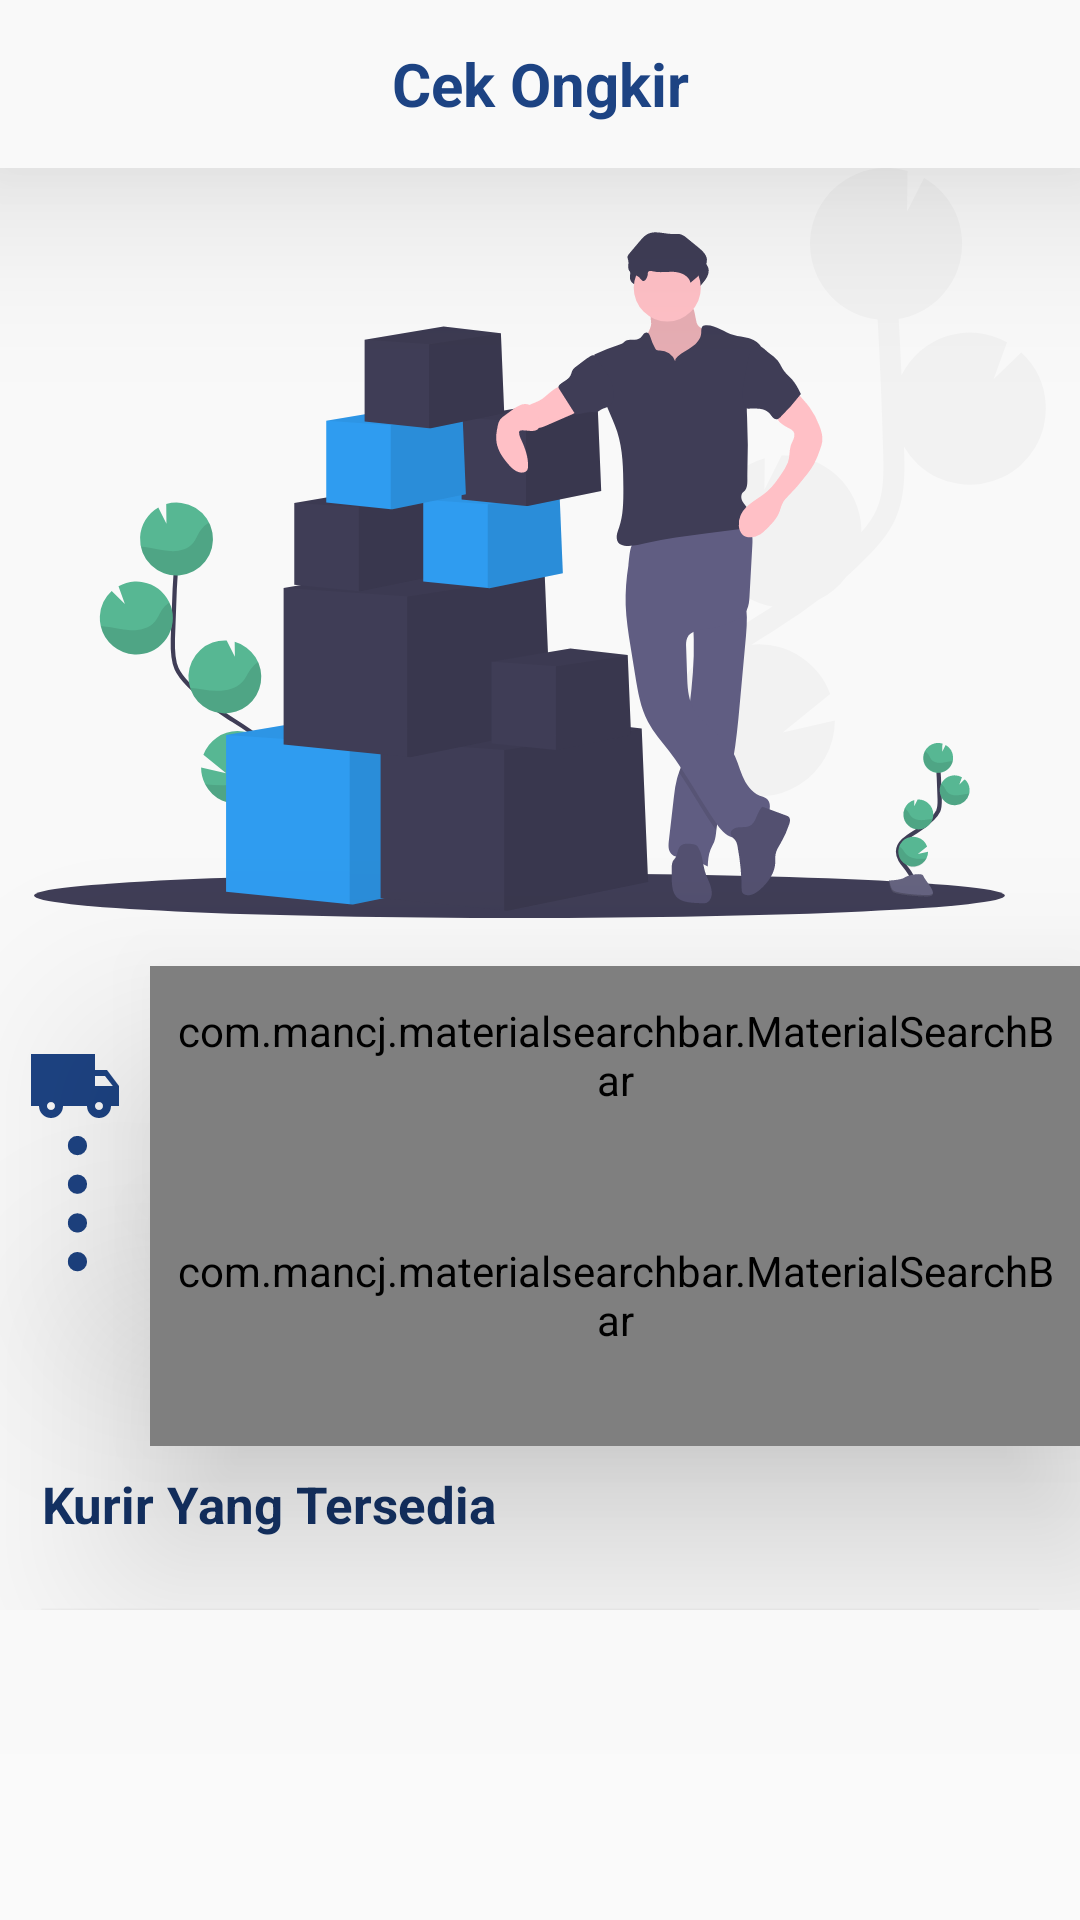

Here is an Android app screen rendered from its layout file. Give the layout XML and the strings, colors and styles it references.
<!-- AndroidManifest.xml: application theme AppTheme -->
<!-- res/layout/activity_main.xml -->
<?xml version="1.0" encoding="utf-8"?>
<ScrollView xmlns:android="http://schemas.android.com/apk/res/android"
    xmlns:app="http://schemas.android.com/apk/res-auto"
    xmlns:tools="http://schemas.android.com/tools"
    android:layout_width="match_parent"
    android:layout_height="match_parent"
    android:orientation="vertical"
    tools:context=".ui.mainactivity.MainActivity">


    <androidx.constraintlayout.motion.widget.MotionLayout
        android:id="@+id/ml_root"
        android:layout_width="match_parent"
        android:layout_height="wrap_content"
        android:background="@color/colorBackgroundPrimary"
        android:orientation="vertical"
        android:paddingBottom="48dp"
        app:layoutDescription="@xml/activity_main_scene"
        tools:context=".ui.mainactivity.MainActivity">


        <ImageView
            android:id="@+id/imageView2"
            android:layout_width="50dp"
            android:layout_height="0dp"
            android:contentDescription="@string/side_image"
            app:layout_constraintBottom_toBottomOf="@+id/sb_kota_tujuan"
            app:layout_constraintStart_toStartOf="parent"
            app:layout_constraintTop_toTopOf="@+id/sb_kota_pengirim" />

        
        
        
        
        
        
        
        
        
        
        


        <ImageView
            android:id="@+id/iv_sender"
            android:layout_width="0dp"
            android:layout_height="32dp"
            android:contentDescription="@string/side_image"
            android:src="@drawable/ic_origin"
            app:layout_constraintBottom_toBottomOf="@+id/sb_kota_pengirim"
            app:layout_constraintEnd_toEndOf="@+id/imageView2"
            app:layout_constraintStart_toStartOf="parent"
            app:layout_constraintTop_toBottomOf="@+id/sb_kota_pengirim"
            app:layout_constraintTop_toTopOf="@+id/sb_kota_pengirim" />

        <ImageView
            android:id="@+id/iv_dot"
            android:layout_width="0dp"
            android:layout_height="60dp"
            android:contentDescription="@string/side_image"
            android:src="@drawable/ic_dot"
            app:layout_constraintBottom_toTopOf="@+id/iv_receive"
            app:layout_constraintEnd_toEndOf="@+id/imageView2"
            app:layout_constraintStart_toStartOf="parent"
            app:layout_constraintTop_toBottomOf="@+id/iv_sender" />


        <ImageView
            android:id="@+id/iv_receive"
            android:layout_width="0dp"
            android:layout_height="32dp"
            android:contentDescription="@string/side_image"
            android:src="@drawable/ic_location"
            app:layout_constraintBottom_toBottomOf="@+id/sb_kota_tujuan"
            app:layout_constraintEnd_toEndOf="@+id/imageView2"
            app:layout_constraintStart_toStartOf="parent"
            app:layout_constraintTop_toTopOf="@+id/sb_kota_tujuan" />

        <com.google.android.material.appbar.AppBarLayout

            android:id="@+id/appBarLayout"
            android:layout_width="match_parent"
            android:layout_height="56dp"
            android:background="@color/colorBackgroundPrimary"
            android:elevation="40dp"
            app:layout_constraintEnd_toEndOf="parent"
            app:layout_constraintStart_toStartOf="parent"

            app:layout_constraintTop_toTopOf="parent">

            <TextView
                style="@style/AppbarStyleText"
                android:layout_width="match_parent"
                android:layout_height="match_parent"
                android:text="Cek Ongkir" />

            
            
            
            
            


        </com.google.android.material.appbar.AppBarLayout>

        <ImageView

            android:id="@+id/image"
            android:layout_width="match_parent"
            android:layout_height="50dp"
            android:contentDescription="@string/ilustrator"
            app:layout_constraintEnd_toEndOf="parent"
            app:layout_constraintStart_toStartOf="parent"
            app:layout_constraintTop_toBottomOf="@+id/appBarLayout"
            app:srcCompat="@drawable/ic_undraw_deliver_illustrator" />


        


        


        <com.mancj.materialsearchbar.MaterialSearchBar
            android:id="@+id/sb_kota_pengirim"

            style="@style/SearchViewStyle"
            android:layout_marginTop="16dp"
            app:layout_constraintEnd_toEndOf="parent"
            app:layout_constraintStart_toEndOf="@+id/imageView2"
            app:layout_constraintTop_toBottomOf="@+id/image"
            app:mt_hint="Kota Pengirim"
            app:mt_maxSuggestionsCount="3"
            app:mt_placeholder="Kota Pengirim" />

        <com.mancj.materialsearchbar.MaterialSearchBar
            android:id="@+id/sb_kota_tujuan"
            style="@style/SearchViewStyle"
            app:layout_constraintEnd_toEndOf="@+id/sb_kota_pengirim"
            app:layout_constraintStart_toStartOf="@+id/sb_kota_pengirim"
            app:layout_constraintTop_toBottomOf="@+id/sb_kota_pengirim"
            app:mt_hint="Kota Tujuan"
            app:mt_maxSuggestionsCount="3"
            app:mt_placeholder="Kota Tujuan" />

        <TextView
            android:id="@+id/textView"
            style="@style/textTitleBold"
            android:layout_width="0dp"
            android:layout_height="wrap_content"
            android:layout_marginTop="8dp"
            android:text="@string/kurir"
            app:layout_constraintStart_toStartOf="parent"
            app:layout_constraintTop_toBottomOf="@+id/sb_kota_tujuan" />

        <androidx.recyclerview.widget.RecyclerView
            android:id="@+id/rv_kurir"
            android:layout_width="wrap_content"
            android:layout_height="wrap_content"
            app:layoutManager="androidx.recyclerview.widget.LinearLayoutManager"
            app:layout_constraintEnd_toEndOf="parent"
            app:layout_constraintStart_toStartOf="parent"
            app:layout_constraintTop_toBottomOf="@+id/textView"
            tools:itemCount="3"
            tools:listitem="@layout/item_kurir"
            tools:orientation="horizontal" />

        <Button
            android:id="@+id/btn_cek_ongkir"
            android:layout_width="match_parent"
            android:layout_height="wrap_content"
            android:layout_marginHorizontal="14dp"
            android:layout_marginTop="24dp"
            android:background="@color/colorPrimary"
            android:text="@string/cek_ongkir"
            android:textColor="@color/white"
            app:layout_constraintEnd_toEndOf="parent"
            app:layout_constraintHorizontal_bias="0.5"
            app:layout_constraintStart_toStartOf="parent"
            app:layout_constraintTop_toBottomOf="@+id/rv_kurir" />
    </androidx.constraintlayout.motion.widget.MotionLayout>

</ScrollView>
<!-- res/layout/item_kurir.xml (included above) -->
<?xml version="1.0" encoding="utf-8"?>
<FrameLayout xmlns:android="http://schemas.android.com/apk/res/android"
    android:layout_width="wrap_content"
    android:layout_height="wrap_content">

    <ImageView
        android:layout_marginHorizontal="28dp"
        android:id="@+id/iv_kurir"
        android:layout_width="55dp"
        android:layout_height="55dp"
        android:src="@mipmap/ic_launcher" />

</FrameLayout>
<!-- resources referenced by this layout -->
<resources>
  <color name="colorBackgroundPrimary">#F9F9F9</color>
  <color name="colorPrimary">#1D4383</color>
  <color name="colorTextPrimary">#143265</color>
  <!-- drawable ic_dot (drawable) -->
  <vector xmlns:android="http://schemas.android.com/apk/res/android"
      android:width="31dp"
      android:height="31dp"
      android:viewportWidth="31"
      android:viewportHeight="31">
    <group>
      <clip-path
          android:pathData="M14,1h4v29h-4z"/>
      <path
          android:pathData="M16,3m-2,0a2,2 0,1 1,4 0a2,2 0,1 1,-4 0"
          android:fillColor="#1d4383"/>
      <path
          android:pathData="M16,11m-2,0a2,2 0,1 1,4 0a2,2 0,1 1,-4 0"
          android:fillColor="#1d4383"/>
      <path
          android:pathData="M16,19m-2,0a2,2 0,1 1,4 0a2,2 0,1 1,-4 0"
          android:fillColor="#1d4383"/>
      <path
          android:pathData="M16,27m-2,0a2,2 0,1 1,4 0a2,2 0,1 1,-4 0"
          android:fillColor="#1d4383"/>
    </group>
  </vector>
  <!-- drawable ic_menu (drawable) -->
  <vector xmlns:android="http://schemas.android.com/apk/res/android"
      android:width="32.396dp"
      android:height="16.185dp"
      android:viewportWidth="32.396"
      android:viewportHeight="16.185">
    <path
        android:pathData="M1,1L31.396,1"
        android:strokeWidth="2"
        android:fillColor="#00000000"
        android:strokeColor="#143265"
        android:strokeLineCap="round"/>
    <path
        android:pathData="M4.04,9.281L24.304,9.281"
        android:strokeWidth="2"
        android:fillColor="#3f3d56"
        android:strokeColor="#143265"
        android:strokeLineCap="round"/>
    <path
        android:pathData="M1,15.185L31.4,15.185"
        android:strokeWidth="2"
        android:fillColor="#1a294a"
        android:strokeColor="#143265"
        android:strokeLineCap="round"/>
  </vector>
  <!-- drawable ic_origin (drawable) -->
  <vector xmlns:android="http://schemas.android.com/apk/res/android"
      android:width="24dp"
      android:height="24dp"
      android:viewportWidth="24"
      android:viewportHeight="24">
    <path
        android:fillColor="@color/colorPrimary"
        android:pathData="M20,8h-3L17,4L1,4v13h2c0,1.66 1.34,3 3,3s3,-1.34 3,-3h6c0,1.66 1.34,3 3,3s3,-1.34 3,-3h2v-5l-3,-4zM6,18c-0.55,0 -1,-0.45 -1,-1s0.45,-1 1,-1 1,0.45 1,1 -0.45,1 -1,1zM19.5,9.5l1.96,2.5L17,12L17,9.5h2.5zM18,18c-0.55,0 -1,-0.45 -1,-1s0.45,-1 1,-1 1,0.45 1,1 -0.45,1 -1,1z"/>
  </vector>
  <string name="cek_ongkir">Cek Ongkir</string>
  <string name="ilustrator">ilustrator</string>
  <string name="kurir">Kurir Yang Tersedia</string>
  <string name="menu">menu</string>
  <string name="side_image">side_image</string>
  <style name="AppbarStyleText">
  
          <item name="android:textStyle">bold</item>
  
          <item name="android:gravity">center</item>
          <item name="android:textColor">@color/colorPrimary</item>
          <item name="android:textSize">20sp</item>
      </style>
  <style name="textTitleBold" parent="paddingHorizontalParent">
  
          <item name="android:textColor">@color/colorTextPrimary</item>
          <item name="android:textSize">17sp</item>
          <item name="android:textStyle">bold</item>
      </style>
  <style name="AppTheme" parent="Theme.AppCompat.Light.NoActionBar">
          
          <item name="colorPrimary">@color/colorPrimary</item>
          <item name="colorPrimaryDark">@color/colorPrimaryDark</item>
          <item name="colorAccent">@color/colorAccent</item>
      </style>
  <style name="paddingHorizontalParent">
          <item name="android:paddingLeft">14dp</item>
          <item name="android:paddingRight">14dp</item>
      </style>
  <color name="colorSecondary">#DFF1FF</color>
  <color name="colorPrimaryDark">#143265</color>
  <color name="colorAccent">#03DAC5</color>
  <!-- not gathered from this repository: default colours our renderer supplied (Android Studio template values) -->
  <color name="white">#FFFFFFFF</color>
</resources>
